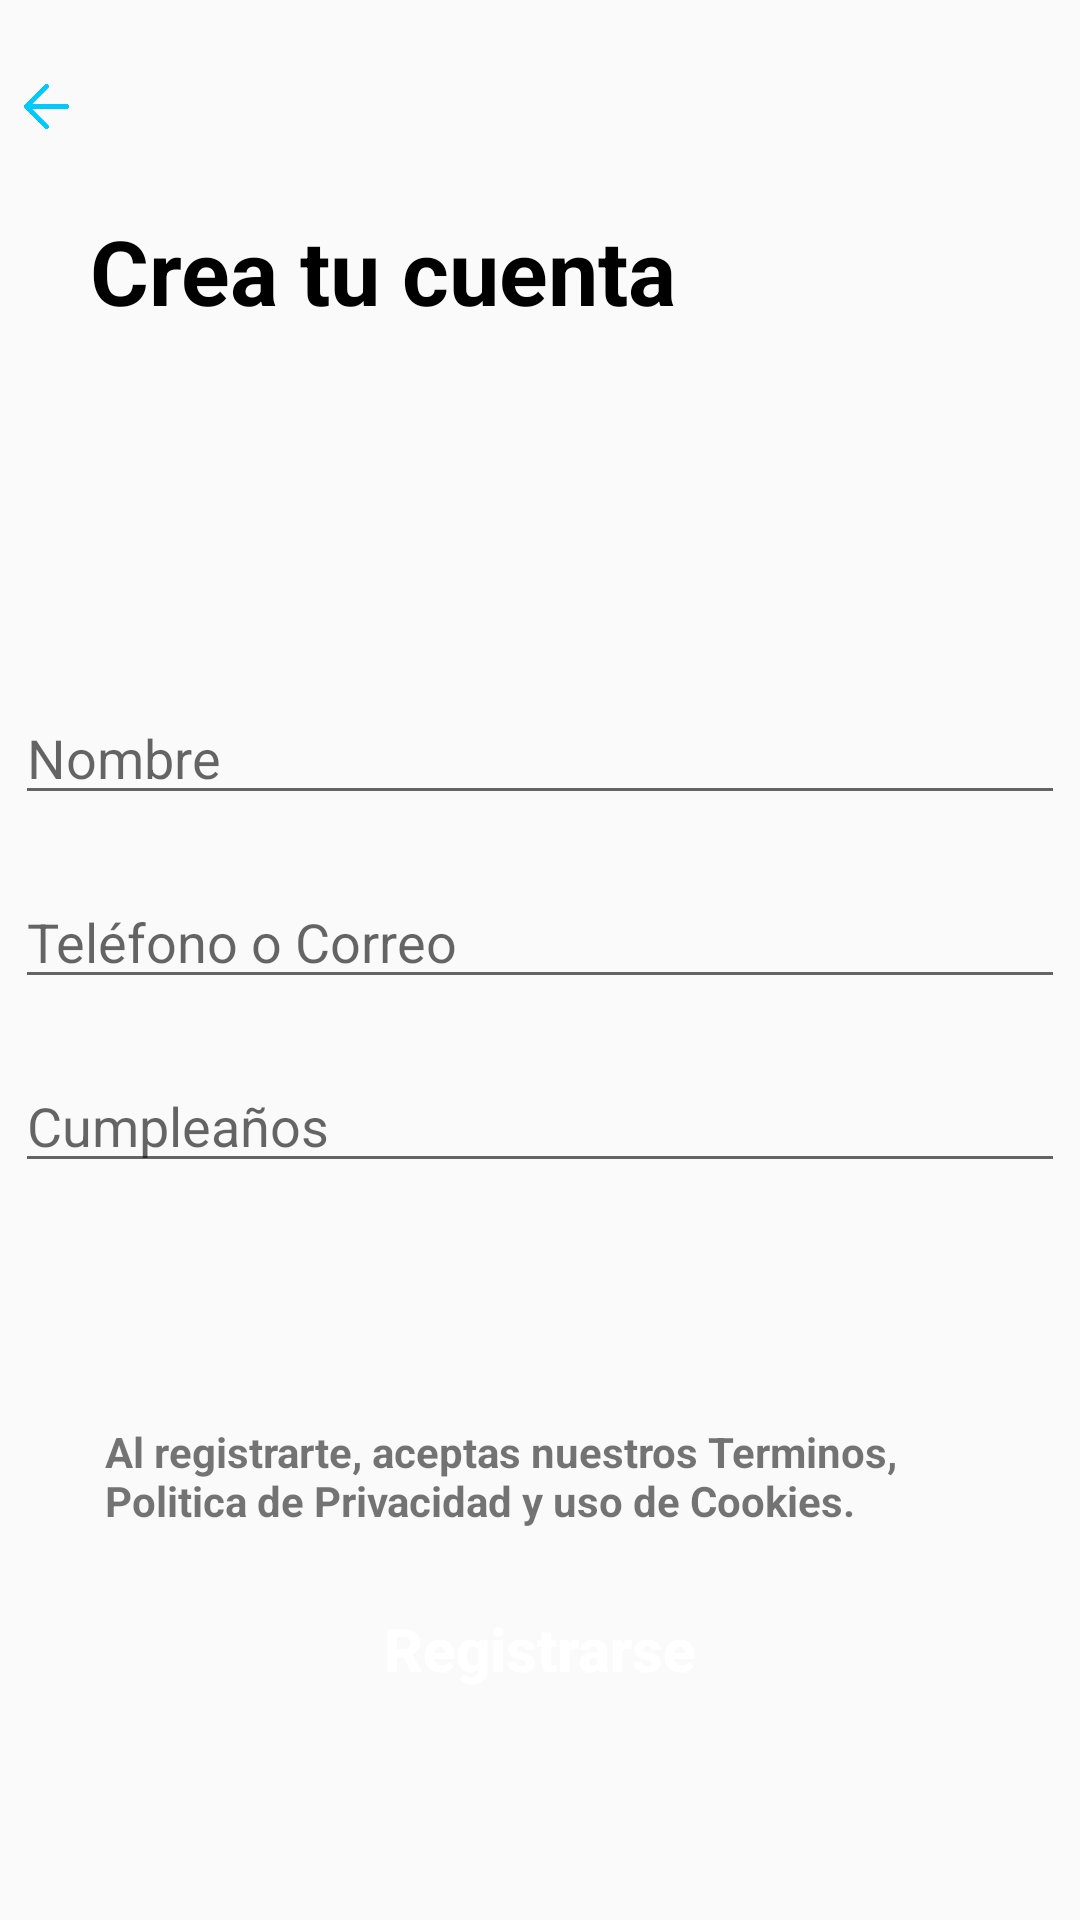

Reconstruct the res/layout file that produces this screen, plus the resources it refers to.
<!-- AndroidManifest.xml: application theme AppTheme -->
<!-- res/layout/activity_register2.xml -->
<?xml version="1.0" encoding="utf-8"?>
<RelativeLayout xmlns:android="http://schemas.android.com/apk/res/android"
    xmlns:app="http://schemas.android.com/apk/res-auto"
    xmlns:tools="http://schemas.android.com/tools"
    android:layout_width="match_parent"
    android:layout_height="match_parent"
    tools:context=".RegisterActivity2"
    android:forceDarkAllowed="false">

    <ImageView
        android:id="@+id/logo"
        android:layout_width="50dp"
        android:layout_height="50dp"
        android:src="@drawable/applogo"
        android:layout_centerHorizontal="true"
        android:layout_marginTop="10dp"
        android:layout_gravity="center"
        />

    <ImageButton
        android:id="@+id/backButton"
        android:layout_width="21dp"
        android:layout_height="21dp"
        android:scaleType="fitXY"
        android:src="@drawable/leftarrow"
        android:background="@null"
        android:layout_gravity="center"
        android:layout_alignLeft="@id/logButton"
        android:layout_marginTop="25dp"
        />

    <TextView
        android:id="@+id/title"
        android:layout_width="match_parent"
        android:layout_height="wrap_content"
        android:layout_below="@id/logo"
        android:layout_marginLeft="30dp"
        android:layout_marginTop="0dp"
        android:layout_marginRight="30dp"
        android:paddingTop="10dp"
        android:text="Crea tu cuenta"
        android:textColor="@color/colorBlack"
        android:textSize="30dp"
        android:textStyle="bold"
        android:textIsSelectable="true"
        />

    <EditText
        android:id="@+id/name"
        android:layout_width="350dp"
        android:layout_height="wrap_content"
        android:layout_centerHorizontal="true"
        android:layout_below="@id/title"
        android:layout_marginTop="120dp"
        android:hint="Nombre"
        android:scrollHorizontally="true"
        android:inputType="none"
        android:ellipsize="end"
        android:focusable="false"
        android:textIsSelectable="true"
        />

    <EditText
        android:id="@+id/userID"
        android:layout_width="350dp"
        android:layout_height="wrap_content"
        android:layout_centerHorizontal="true"
        android:layout_below="@id/name"
        android:layout_marginTop="20dp"
        android:hint="Teléfono o Correo"
        android:scrollHorizontally="true"
        android:inputType="none"
        android:ellipsize="end"
        android:focusable="false"
        android:textIsSelectable="true"
        />

    <EditText
        android:id="@+id/birthday"
        android:layout_width="350dp"
        android:layout_height="wrap_content"
        android:layout_centerHorizontal="true"
        android:layout_below="@id/userID"
        android:layout_marginTop="20dp"
        android:hint="Cumpleaños"
        android:scrollHorizontally="true"
        android:inputType="none"
        android:ellipsize="end"
        android:focusable="false"
        android:textIsSelectable="true"
        />

    <TextView
        android:id="@+id/politicies"
        android:layout_width="wrap_content"
        android:layout_height="wrap_content"
        android:paddingLeft="35dp"
        android:paddingRight="35dp"
        android:text="Al registrarte, aceptas nuestros Terminos, Politica de Privacidad y uso de Cookies."
        android:textStyle="bold"
        android:layout_below="@id/birthday"
        android:layout_marginTop="80dp"
        android:textIsSelectable="true"
        />

    <Button
        android:id="@+id/logButton"
        android:layout_width="350dp"
        android:layout_height="40dp"
        android:text="Registrarse"
        android:layout_below="@id/politicies"
        android:background="@drawable/log_rounded_button"
        android:textColor="@color/colorWhite"
        android:textAllCaps="false"
        android:layout_marginBottom="10dp"
        android:textSize="20dp"
        android:textStyle="bold"
        android:layout_centerHorizontal="true"
        android:layout_marginTop="20dp"
        />

</RelativeLayout>
<!-- resources referenced by this layout -->
<resources>
  <color name="colorBlack">#000</color>
  <color name="colorWhite">#FFFFFF</color>
  <!-- drawable leftarrow: png bitmap (drawable, 33419 bytes) -->
  <!-- drawable log_rounded_button (drawable) -->
  <?xml version="1.0" encoding="utf-8"?>
  <shape xmlns:android="http://schemas.android.com/apk/res/android">
  
      <corners android:radius="20dp"/>
      <solid android:color="@color/colorBlueTwitter"/>
  
  </shape>
  <style name="AppTheme" parent="Theme.AppCompat.Light.NoActionBar">
          
          <item name="colorPrimary">@color/colorPrimary</item>
          <item name="colorPrimaryDark">@color/colorPrimaryDark</item>
          <item name="colorAccent">@color/colorAccent</item>
      </style>
  <color name="colorPrimary">#6200EE</color>
  <color name="colorPrimaryDark">#111A23</color>
  <color name="colorAccent">#00acee</color>
</resources>
